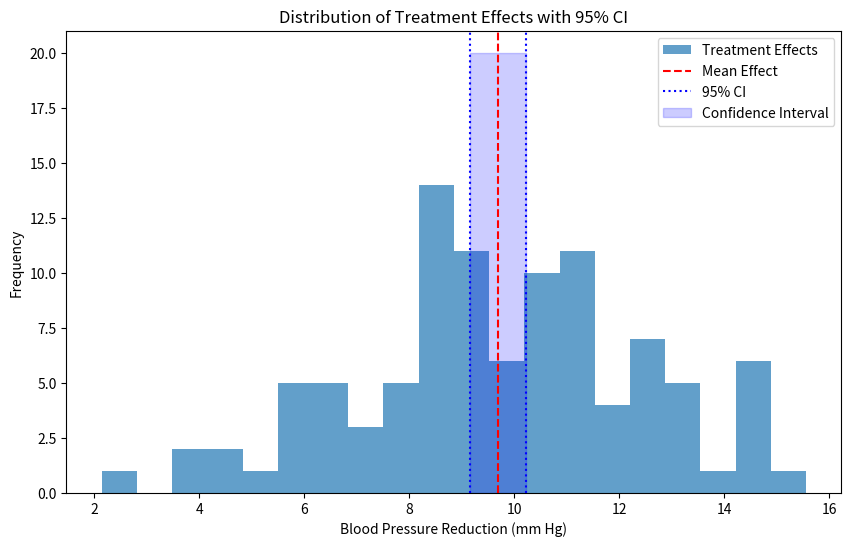
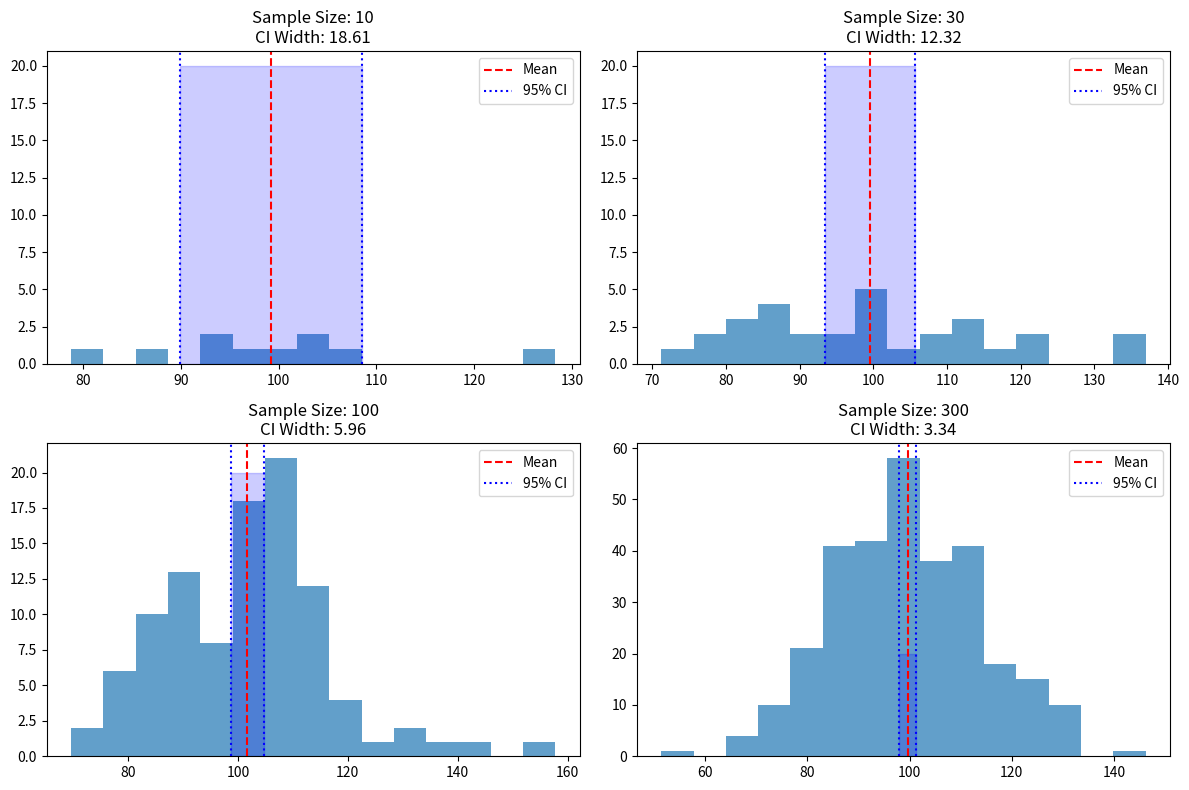
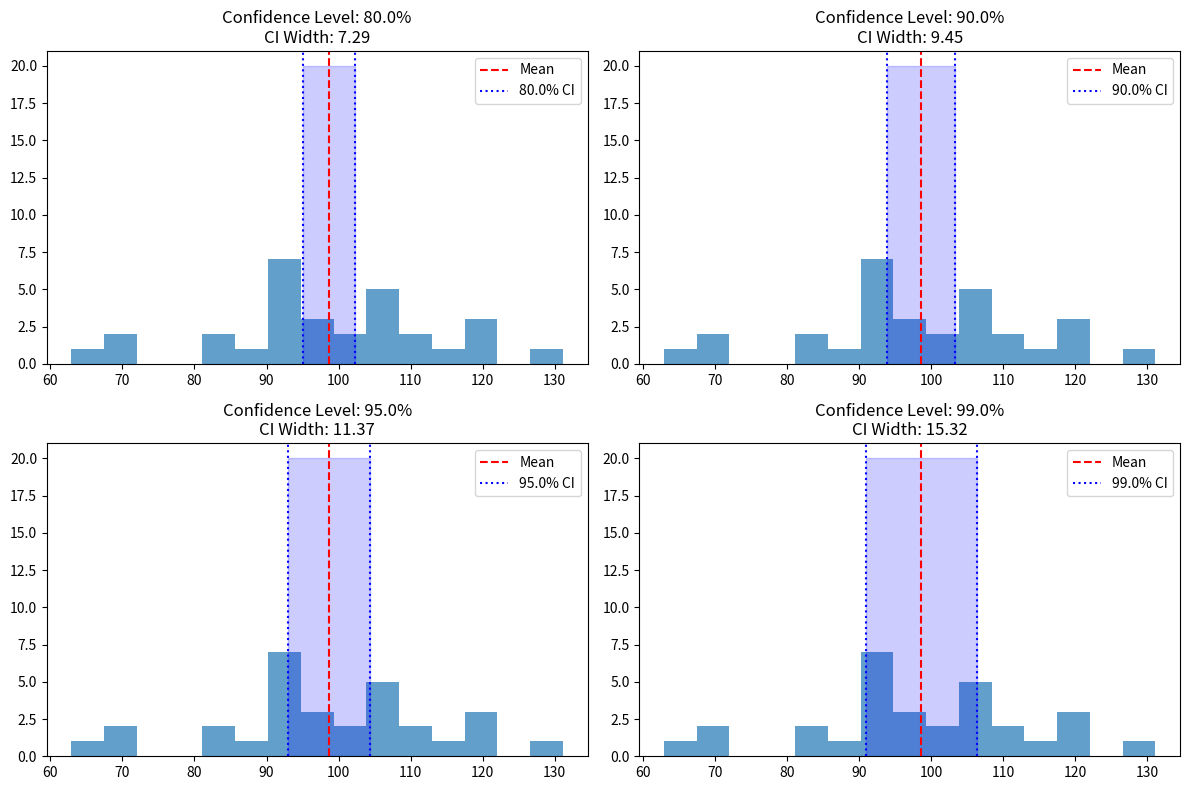
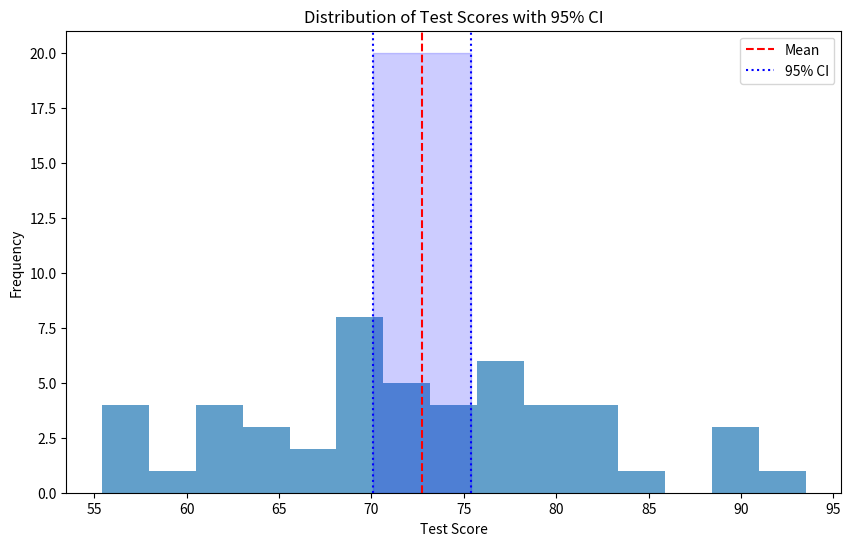
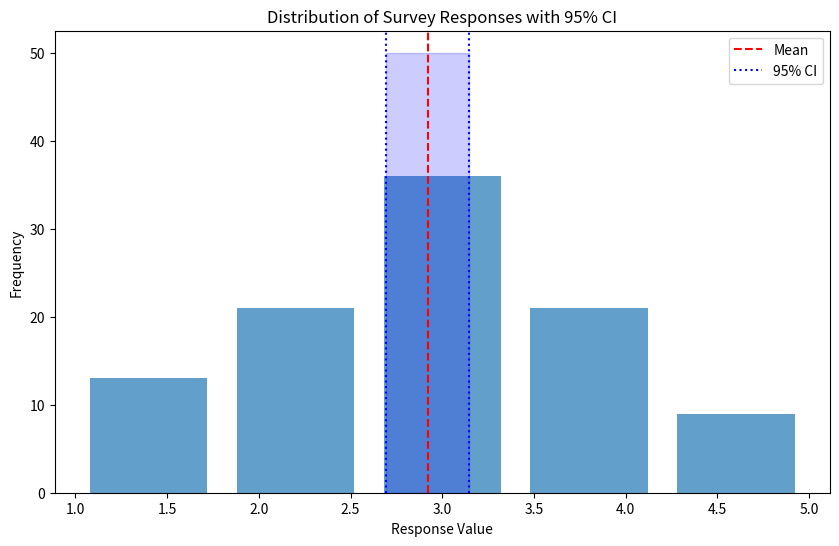
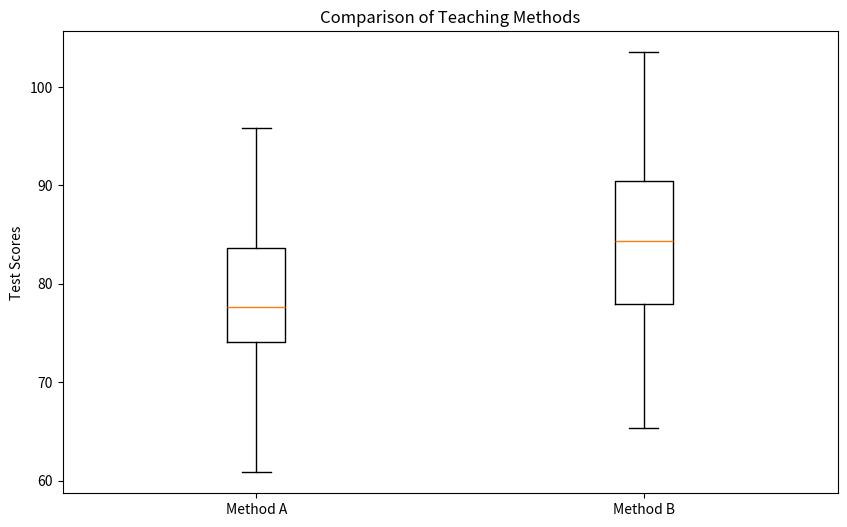

Write the Python code that produced these figures, in order.
import matplotlib.pyplot as plt
import numpy as np
from scipy import stats


def analyze_clinical_trial():
    """Generate treatment effects visualization"""
    np.random.seed(42)
    treatment_effect = np.random.normal(loc=10, scale=3, size=100)

    mean_effect = np.mean(treatment_effect)
    std_effect = np.std(treatment_effect, ddof=1)

    confidence = 0.95
    df = len(treatment_effect) - 1
    t_value = stats.t.ppf((1 + confidence) / 2, df)
    margin_error = t_value * (std_effect / np.sqrt(len(treatment_effect)))

    ci_lower = mean_effect - margin_error
    ci_upper = mean_effect + margin_error

    plt.figure(figsize=(10, 6))
    plt.hist(treatment_effect, bins=20, alpha=0.7, label="Treatment Effects")
    plt.axvline(mean_effect, color="red", linestyle="--", label="Mean Effect")
    plt.axvline(ci_lower, color="blue", linestyle=":", label="95% CI")
    plt.axvline(ci_upper, color="blue", linestyle=":")
    plt.fill_between(
        [ci_lower, ci_upper],
        [0, 0],
        [20, 20],
        color="blue",
        alpha=0.2,
        label="Confidence Interval",
    )
    plt.xlabel("Blood Pressure Reduction (mm Hg)")
    plt.ylabel("Frequency")
    plt.title("Distribution of Treatment Effects with 95% CI")
    plt.legend()
    plt.savefig("treatment_effects_ci.png")
    plt.close()


def demonstrate_sample_size_effect():
    """Generate sample size effect visualization"""
    population_mean = 100
    population_std = 15
    sizes = [10, 30, 100, 300]

    plt.figure(figsize=(12, 8))
    for i, n in enumerate(sizes):
        plt.subplot(2, 2, i + 1)
        sample = np.random.normal(population_mean, population_std, n)
        ci = stats.t.interval(
            0.95, len(sample) - 1, loc=np.mean(sample), scale=stats.sem(sample)
        )

        plt.hist(sample, bins=15, alpha=0.7)
        plt.axvline(np.mean(sample), color="red", linestyle="--", label="Mean")
        plt.axvline(ci[0], color="blue", linestyle=":", label="95% CI")
        plt.axvline(ci[1], color="blue", linestyle=":")
        plt.fill_between([ci[0], ci[1]], [0, 0], [20, 20], color="blue", alpha=0.2)
        plt.title(f"Sample Size: {n}\nCI Width: {ci[1]-ci[0]:.2f}")
        plt.legend()

    plt.tight_layout()
    plt.savefig("sample_size_effect_ci.png")
    plt.close()


def demonstrate_confidence_level_effect():
    """Generate confidence level effect visualization"""
    sample = np.random.normal(100, 15, 30)
    levels = [0.80, 0.90, 0.95, 0.99]

    plt.figure(figsize=(12, 8))
    for i, level in enumerate(levels):
        plt.subplot(2, 2, i + 1)
        ci = stats.t.interval(
            level, len(sample) - 1, loc=np.mean(sample), scale=stats.sem(sample)
        )

        plt.hist(sample, bins=15, alpha=0.7)
        plt.axvline(np.mean(sample), color="red", linestyle="--", label="Mean")
        plt.axvline(ci[0], color="blue", linestyle=":", label=f"{level*100}% CI")
        plt.axvline(ci[1], color="blue", linestyle=":")
        plt.fill_between([ci[0], ci[1]], [0, 0], [20, 20], color="blue", alpha=0.2)
        plt.title(f"Confidence Level: {level*100}%\nCI Width: {ci[1]-ci[0]:.2f}")
        plt.legend()

    plt.tight_layout()
    plt.savefig("confidence_level_effect.png")
    plt.close()


def generate_test_scores_ci():
    # Example: Student test scores
    np.random.seed(42)
    scores = np.random.normal(75, 10, 50)
    mean = np.mean(scores)
    sem = stats.sem(scores)
    ci = stats.t.interval(0.95, len(scores) - 1, mean, sem)

    plt.figure(figsize=(10, 6))
    plt.hist(scores, bins=15, alpha=0.7)
    plt.axvline(mean, color="red", linestyle="--", label="Mean")
    plt.axvline(ci[0], color="blue", linestyle=":", label="95% CI")
    plt.axvline(ci[1], color="blue", linestyle=":")
    plt.fill_between([ci[0], ci[1]], [0, 0], [20, 20], color="blue", alpha=0.2)
    plt.xlabel("Test Score")
    plt.ylabel("Frequency")
    plt.title("Distribution of Test Scores with 95% CI")
    plt.legend()
    plt.savefig("test_scores_ci.png")
    plt.close()


def generate_survey_response_ci():
    # Example: Survey responses (1-5 scale)
    np.random.seed(42)
    responses = np.random.choice([1, 2, 3, 4, 5], size=100, p=[0.1, 0.2, 0.4, 0.2, 0.1])
    mean = np.mean(responses)
    sem = stats.sem(responses)
    ci = stats.t.interval(0.95, len(responses) - 1, mean, sem)

    plt.figure(figsize=(10, 6))
    plt.hist(responses, bins=5, alpha=0.7, rwidth=0.8)
    plt.axvline(mean, color="red", linestyle="--", label="Mean")
    plt.axvline(ci[0], color="blue", linestyle=":", label="95% CI")
    plt.axvline(ci[1], color="blue", linestyle=":")
    plt.fill_between([ci[0], ci[1]], [0, 0], [50, 50], color="blue", alpha=0.2)
    plt.xlabel("Response Value")
    plt.ylabel("Frequency")
    plt.title("Distribution of Survey Responses with 95% CI")
    plt.legend()
    plt.savefig("survey_response_ci.png")
    plt.close()


def generate_teaching_methods_comparison():
    # Example: Comparing two teaching methods
    np.random.seed(42)
    method_a = np.random.normal(80, 10, 30)
    method_b = np.random.normal(85, 10, 30)

    plt.figure(figsize=(10, 6))
    plt.boxplot([method_a, method_b], labels=["Method A", "Method B"])
    plt.ylabel("Test Scores")
    plt.title("Comparison of Teaching Methods")
    plt.savefig("teaching_methods_comparison.png")
    plt.close()


if __name__ == "__main__":
    print("Generating confidence interval visualizations...")
    analyze_clinical_trial()
    demonstrate_sample_size_effect()
    demonstrate_confidence_level_effect()
    generate_test_scores_ci()
    generate_survey_response_ci()
    generate_teaching_methods_comparison()
    print("All CI visualizations generated successfully!")
